Labelled photos from "CODEBRIM", an image-classification folder in wilson-repo/vlp-module. The possible labels are: background, defects.

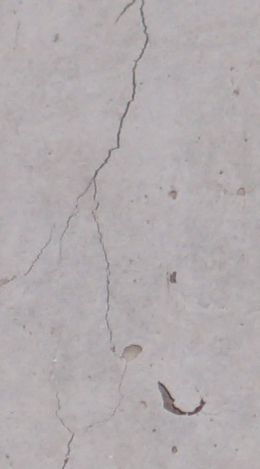
Label: defects

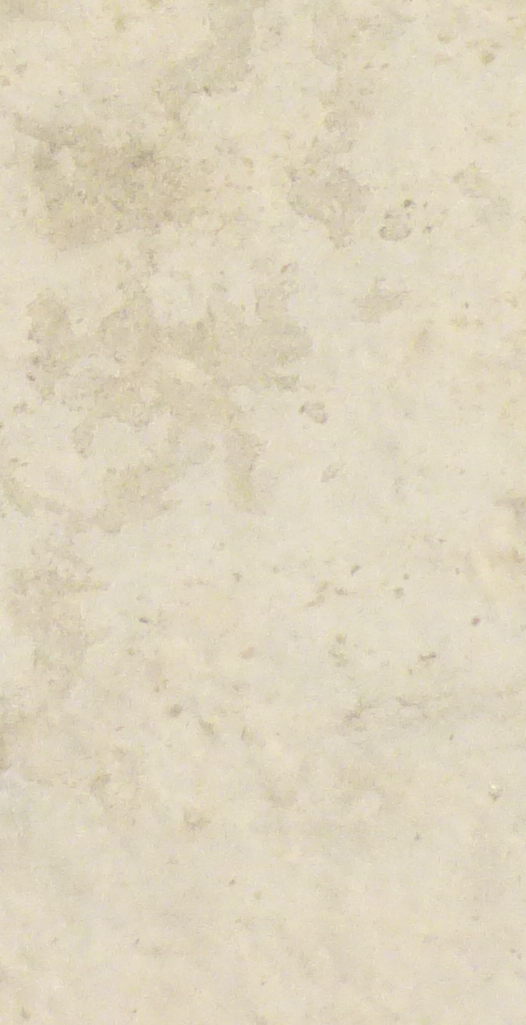
Label: background

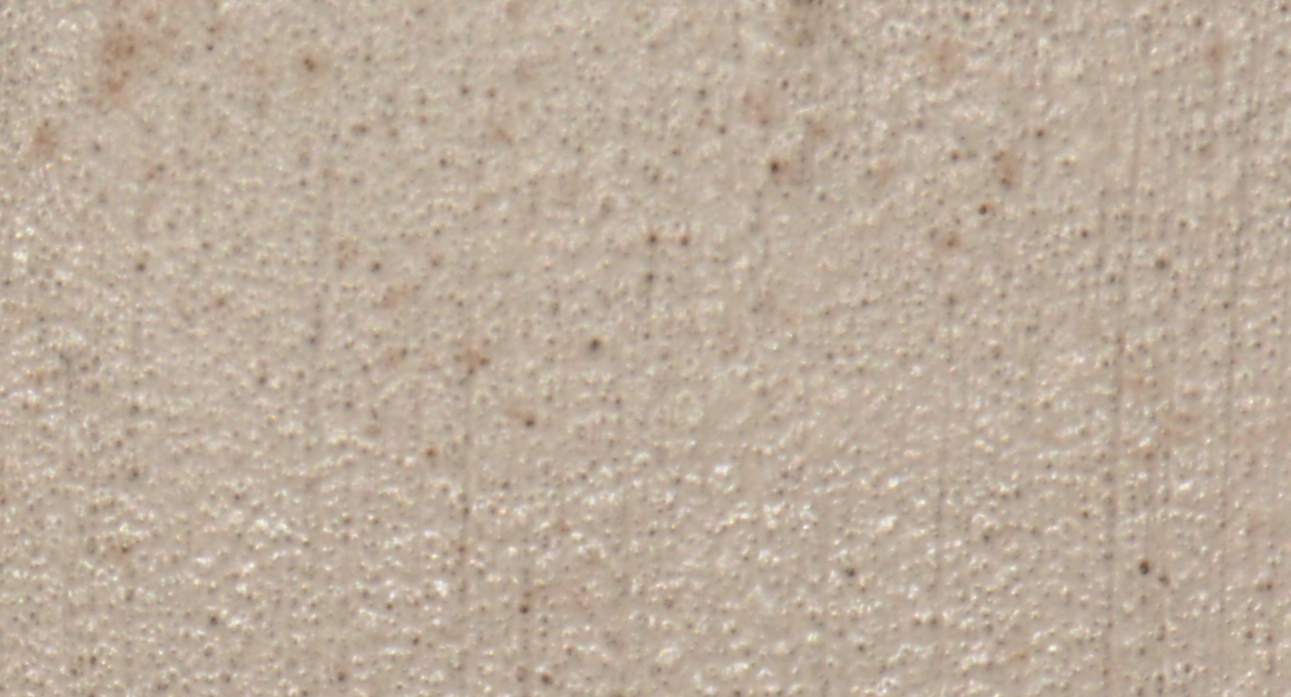
Label: background

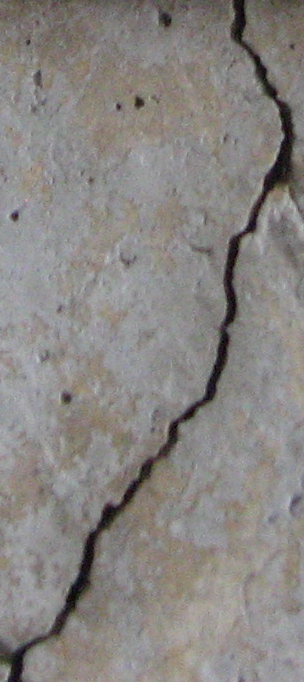
Label: defects

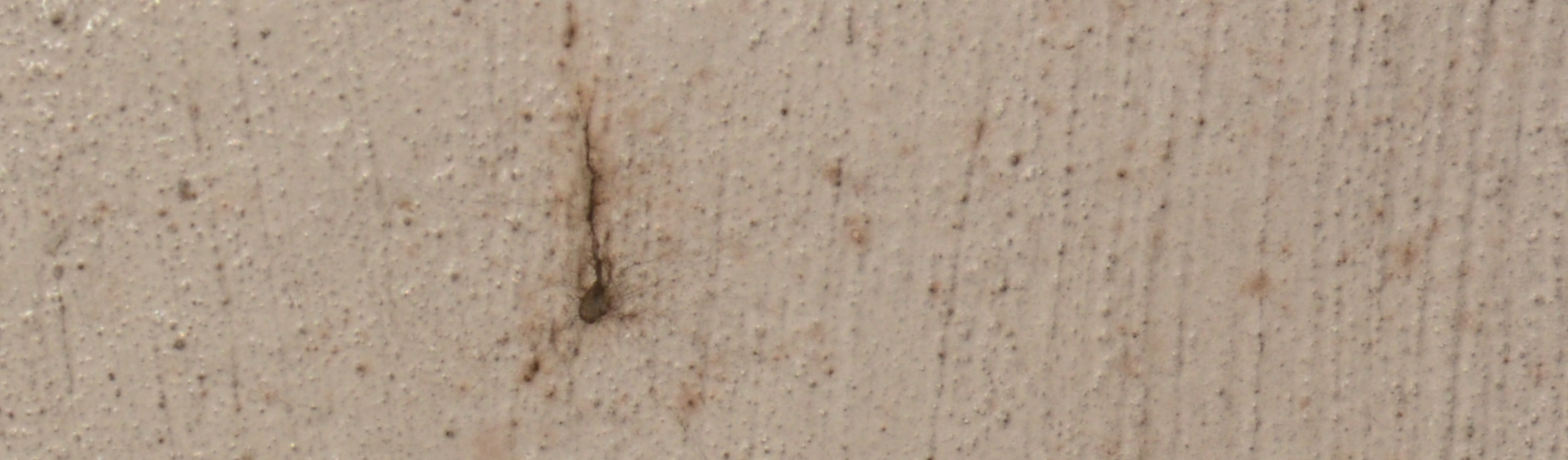
Label: background

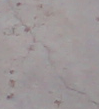
Label: defects
